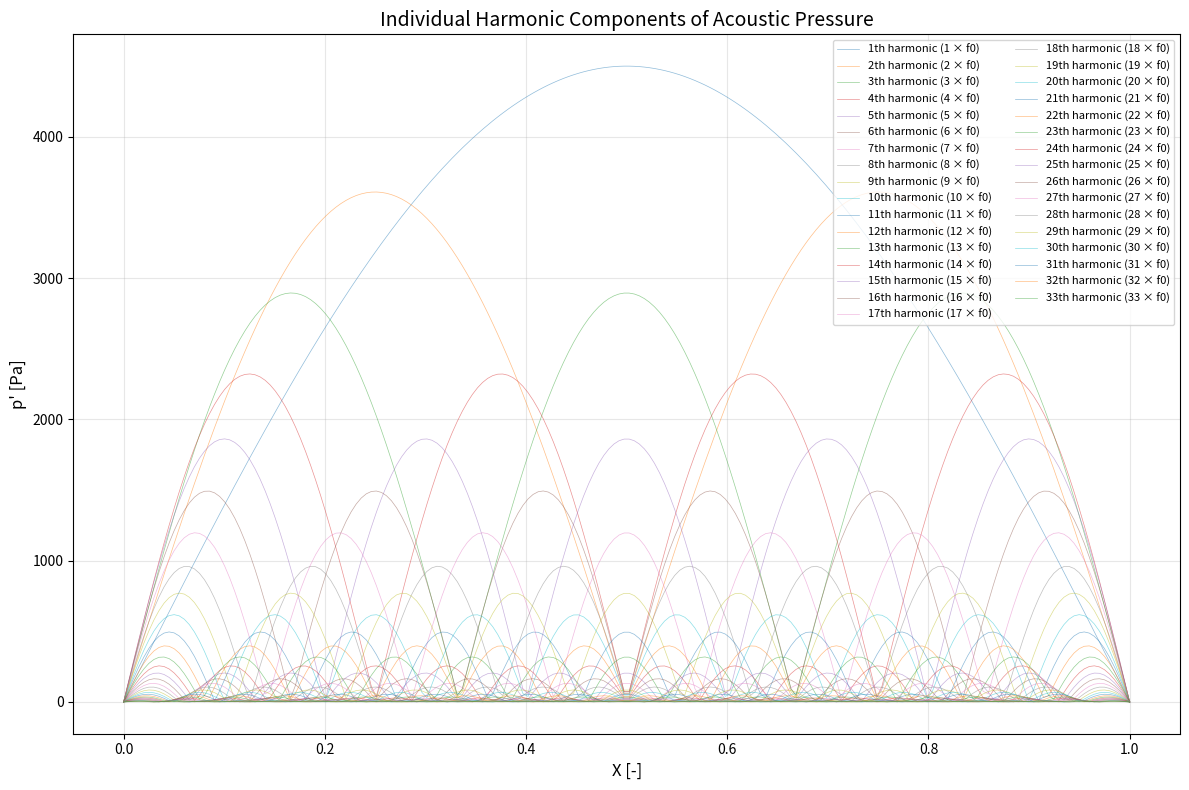

Generate this figure with matplotlib:
import numpy as np
import matplotlib.pyplot as plt


class AcousticResonator:
    def __init__(self, length=0.15, c0=343, gamma=1.4, rho0=1.2):
        """
        Initialize acoustic resonator parameters

        Parameters:
        length : float
            Resonator length in meters (default 15cm)
        c0 : float
            Small-signal sound speed (m/s)
        gamma : float
            Ratio of specific heats
        rho0 : float
            Ambient density (kg/m³)
        """
        self.l = length
        self.c0 = c0
        self.gamma = gamma
        self.rho0 = rho0

        # Calculate fundamental frequency (f0) and angular frequency (omega0)
        self.f0 = c0 / (2 * length)  # Fundamental frequency
        self.omega0 = 2 * np.pi * self.f0  # Fundamental angular frequency

        # Numerical parameters
        self.N = 33  # Number of harmonics to consider

    def calculate_wave_components(self, X):
        """
        Calculate individual harmonic components of acoustic pressure distribution.

        Parameters:
        X : array
            Non-dimensional spatial coordinates
        """
        harmonics = []  # List to store each harmonic component

        A_base = 4500  # Base amplitude for fundamental frequency

        for k in range(self.N):
            # Wave number calculation for each harmonic
            k_n = (k + 1) * np.pi  # Wave number for the nth harmonic

            # Amplitude calculation with exponential decay for higher harmonics
            if k == 0:
                amplitude = A_base
            else:
                amplitude = A_base * np.exp(-k * np.log(2) / (np.pi))  # Adjusted decay rate

            # Calculate individual harmonic component
            P_k = amplitude * np.sin(k_n * X)
            harmonics.append(P_k)

        return harmonics

    def plot_all_harmonics(self, harmonics, X):
        """
        Plot all harmonic components in a single coordinate system.

        Parameters:
        harmonics : list of arrays
            List of individual harmonic components
        X : array
            Non-dimensional spatial coordinates
        """
        plt.figure(figsize=(12, 8))

        # Plot each harmonic
        for k, P_k in enumerate(harmonics):
            # Plot each harmonic and add label
            plt.plot(
                X,
                abs(P_k),
                label=f"{k+1}th harmonic ({k+1} × f0)",
                alpha=0.5,
                linewidth=0.5
            )
            # plt.plot(
            #     X,
            #     -P_k,
            #     alpha=0.5,
            #     linewidth=0.5
            # )

        # Plot formatting
        plt.title('Individual Harmonic Components of Acoustic Pressure', fontsize=14)
        plt.xlabel('X [-]', fontsize=12)
        plt.ylabel('p\' [Pa]', fontsize=12)
        plt.legend(loc='upper right', fontsize=8, ncol=2)  # Add legend
        plt.grid(True, alpha=0.3)
        plt.tight_layout()
        plt.show()


def main():
    # Create resonator instance
    resonator = AcousticResonator()

    # Spatial grid from 0 to 1
    X = np.linspace(0, 1, 200)

    # Calculate all harmonic components
    harmonics = resonator.calculate_wave_components(X)

    # Plot all harmonics in a single coordinate system
    resonator.plot_all_harmonics(harmonics, X)


if __name__ == "__main__":
    main()
